6-way image classification set "Imagenes360" from GitHub (AgroJuan/Imagenes360); label vocabulary: aceptable, borrosa, correct, nitida, sobreexpuesta, subexpuesta.

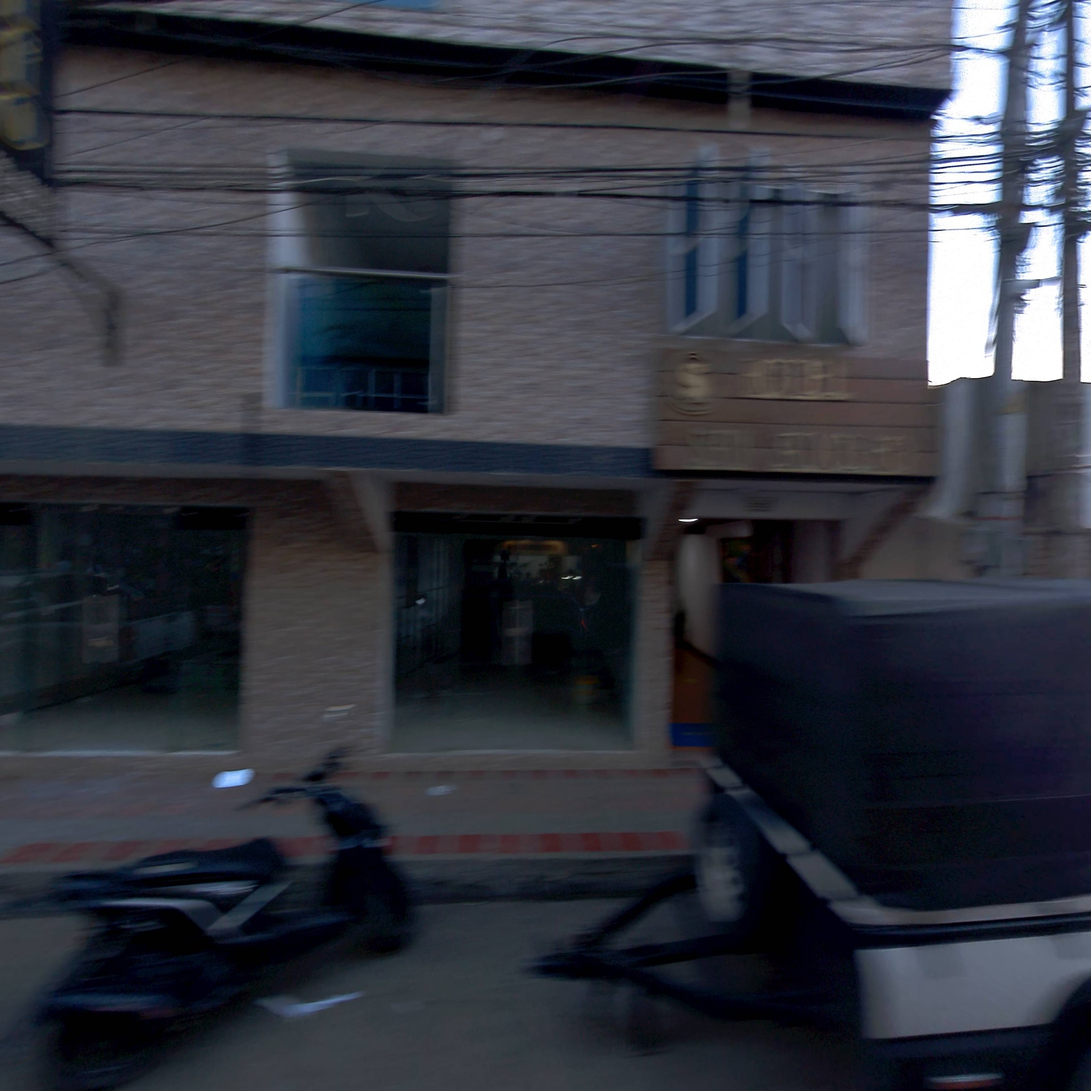
Label: borrosa

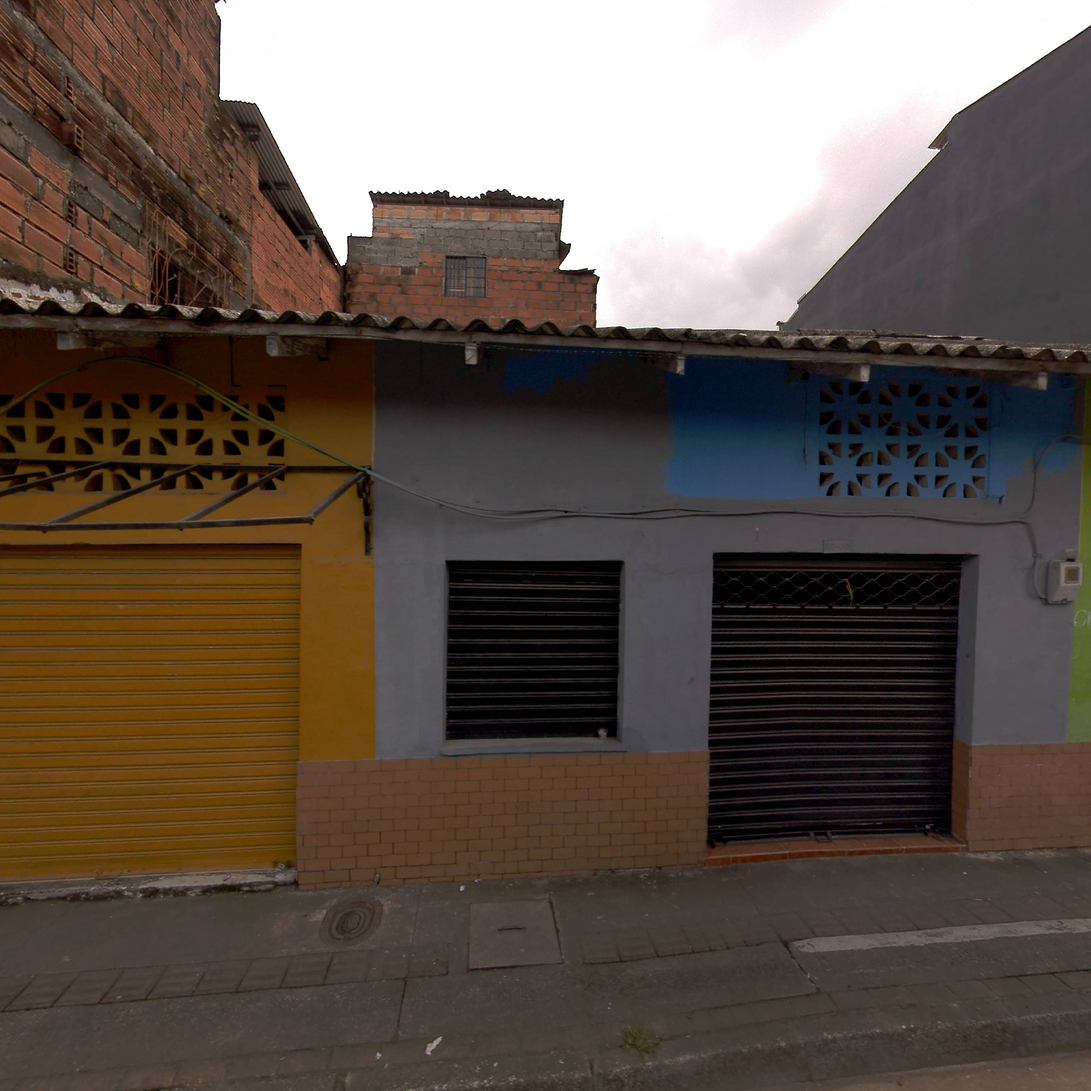
Label: correct

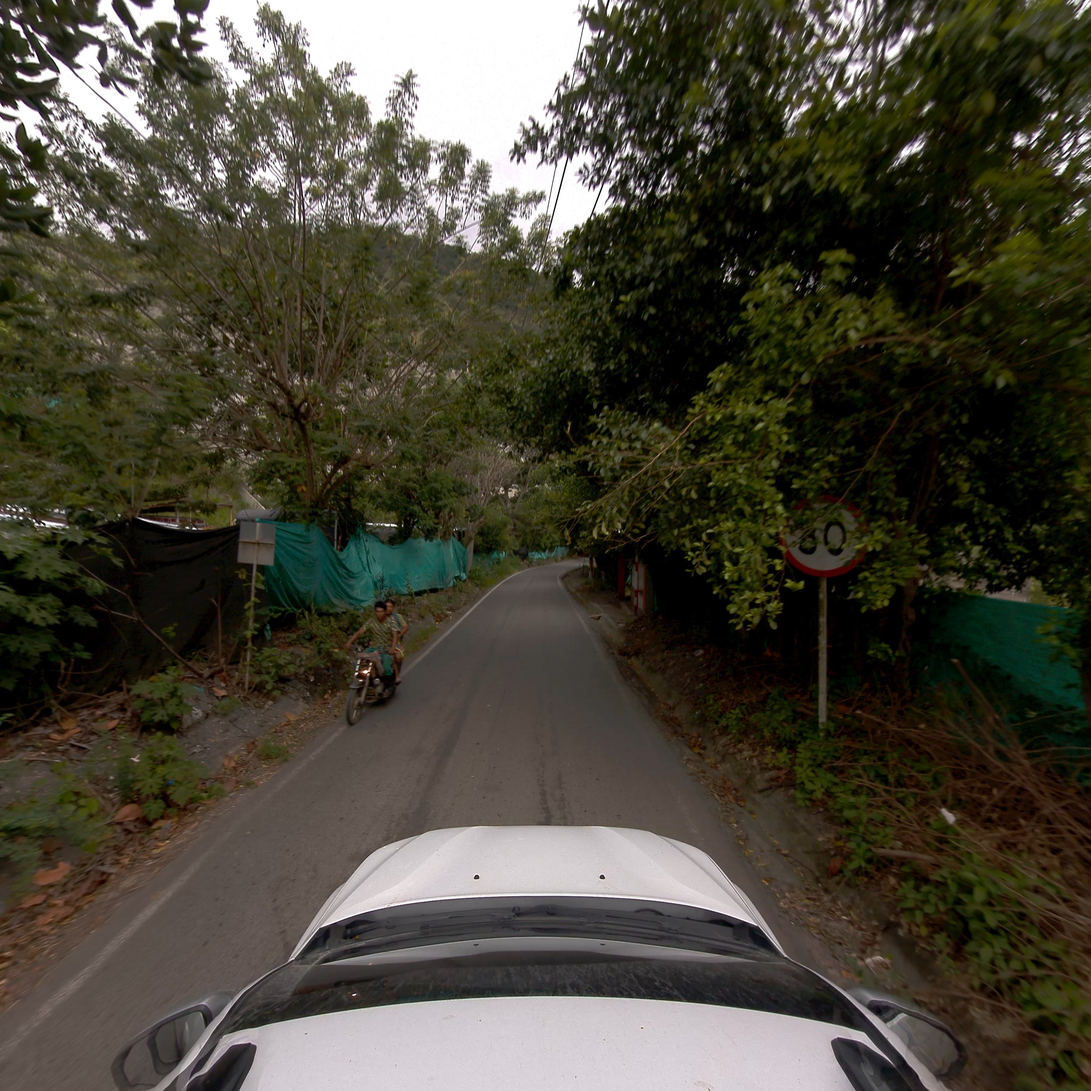
Label: aceptable

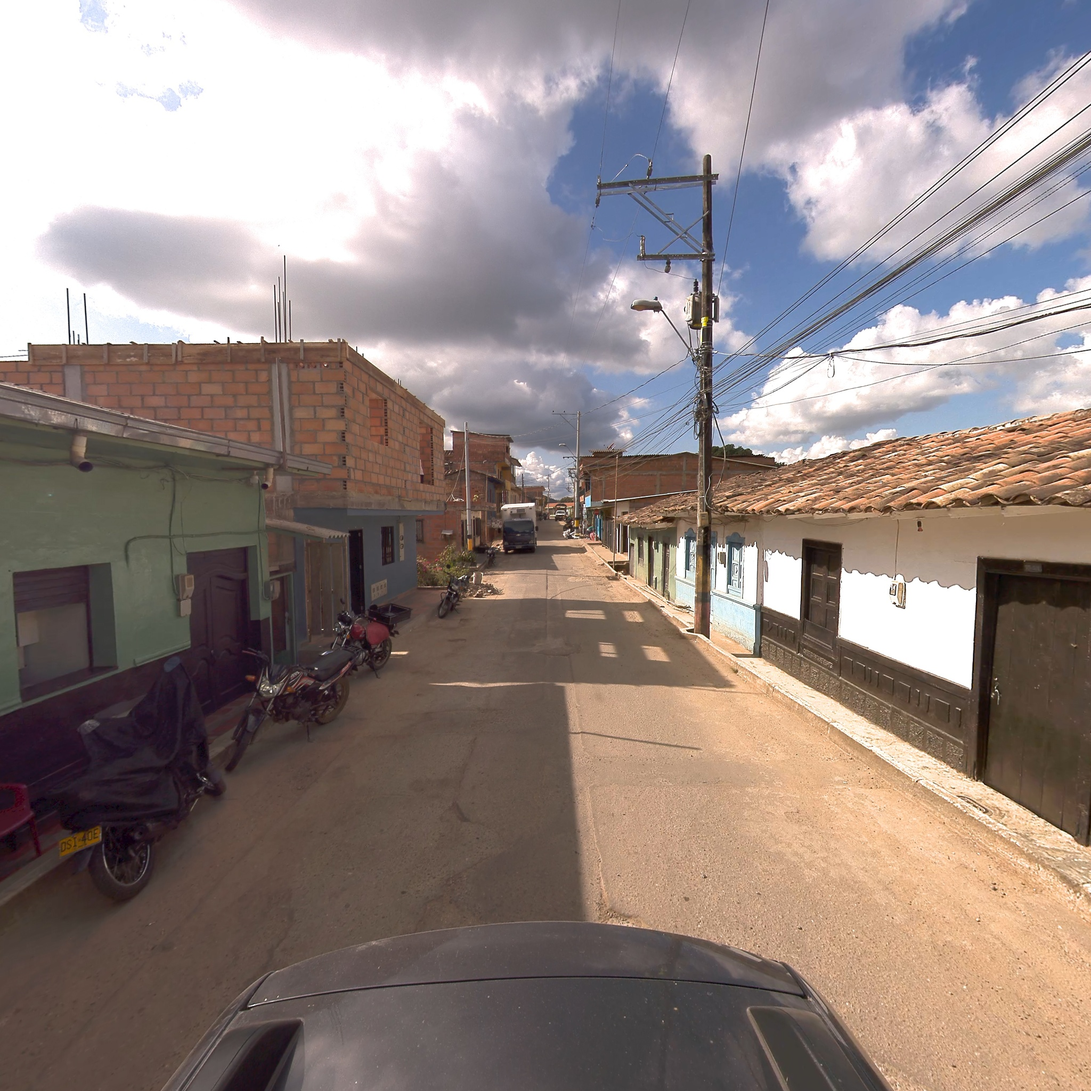
Label: nitida

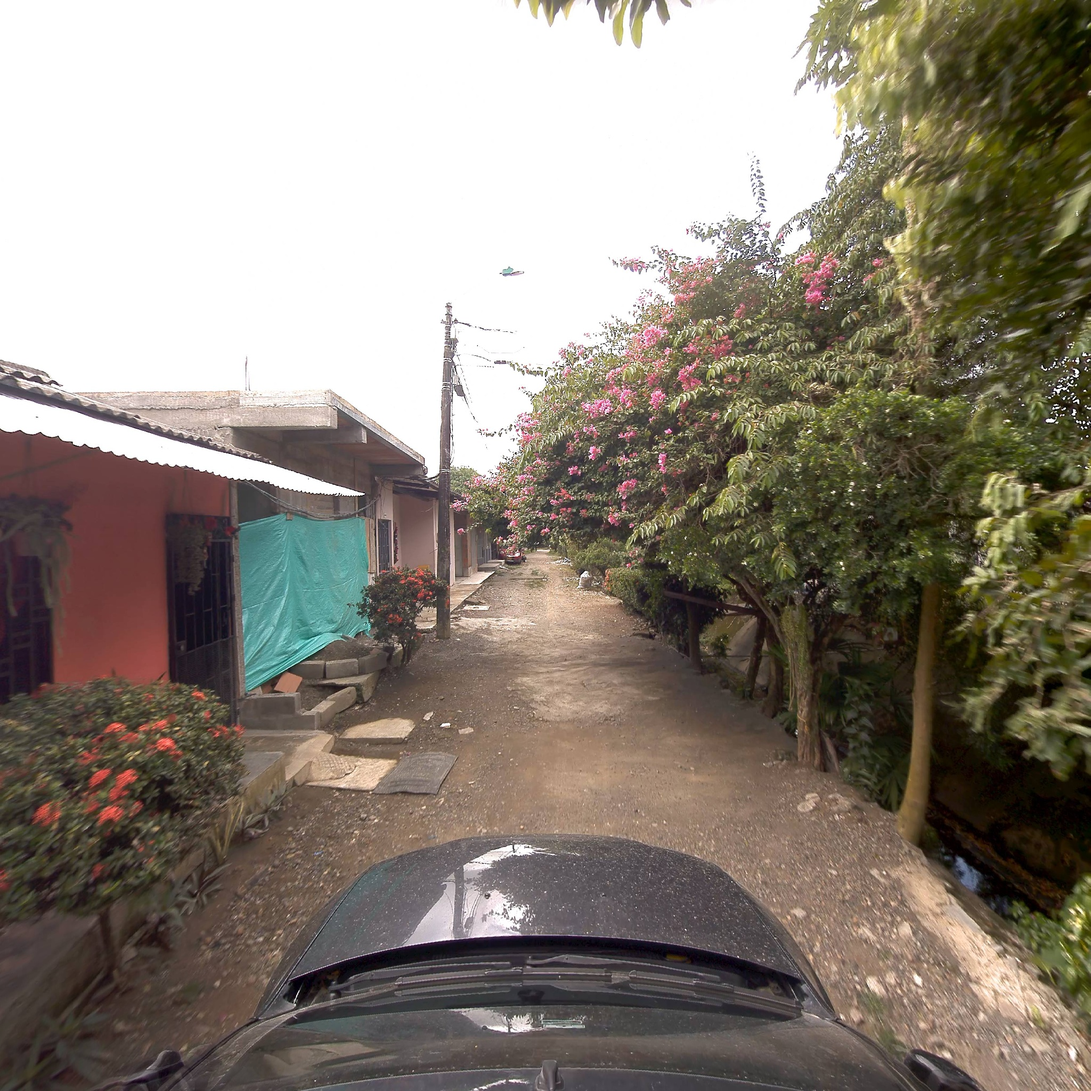
Label: aceptable

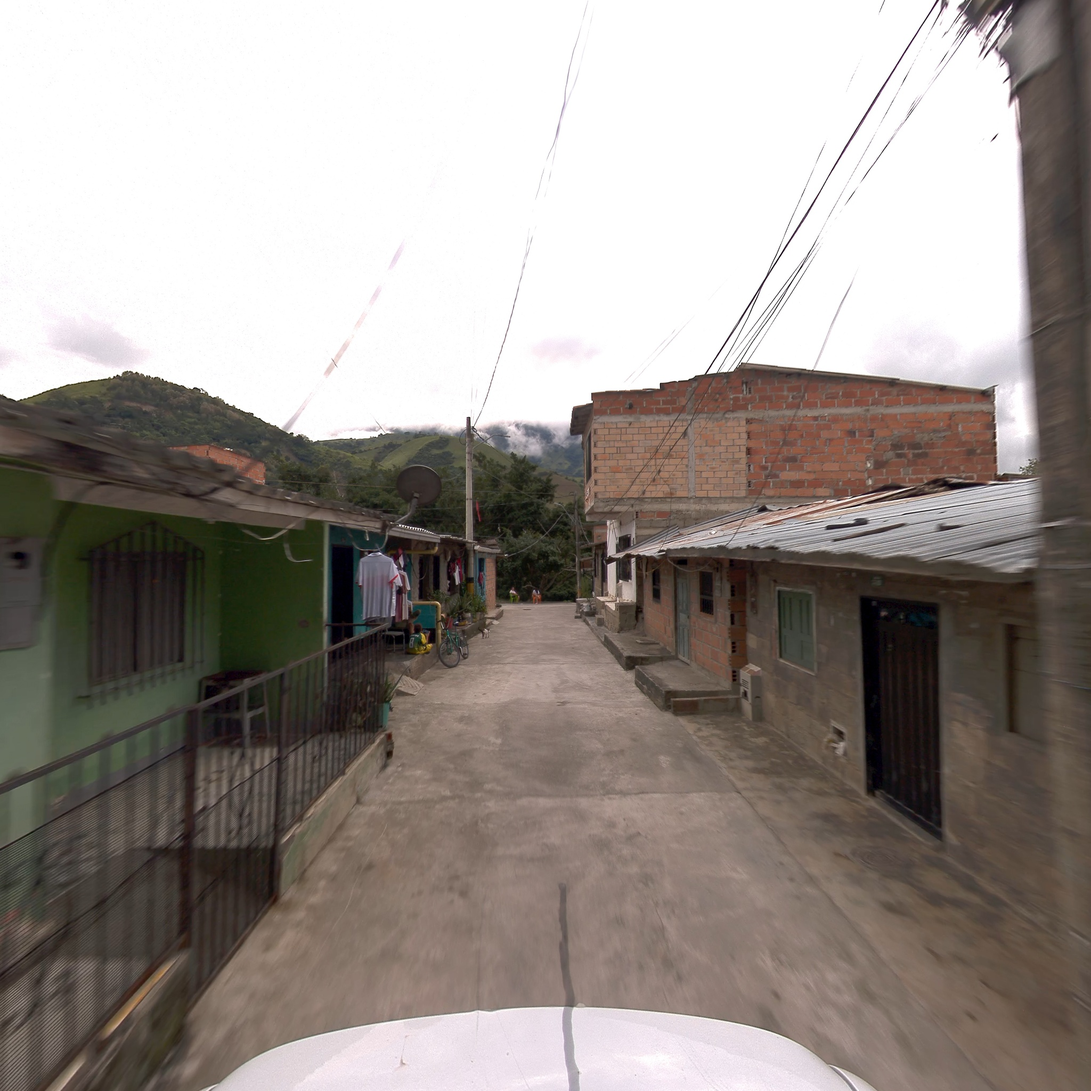
Label: correct
